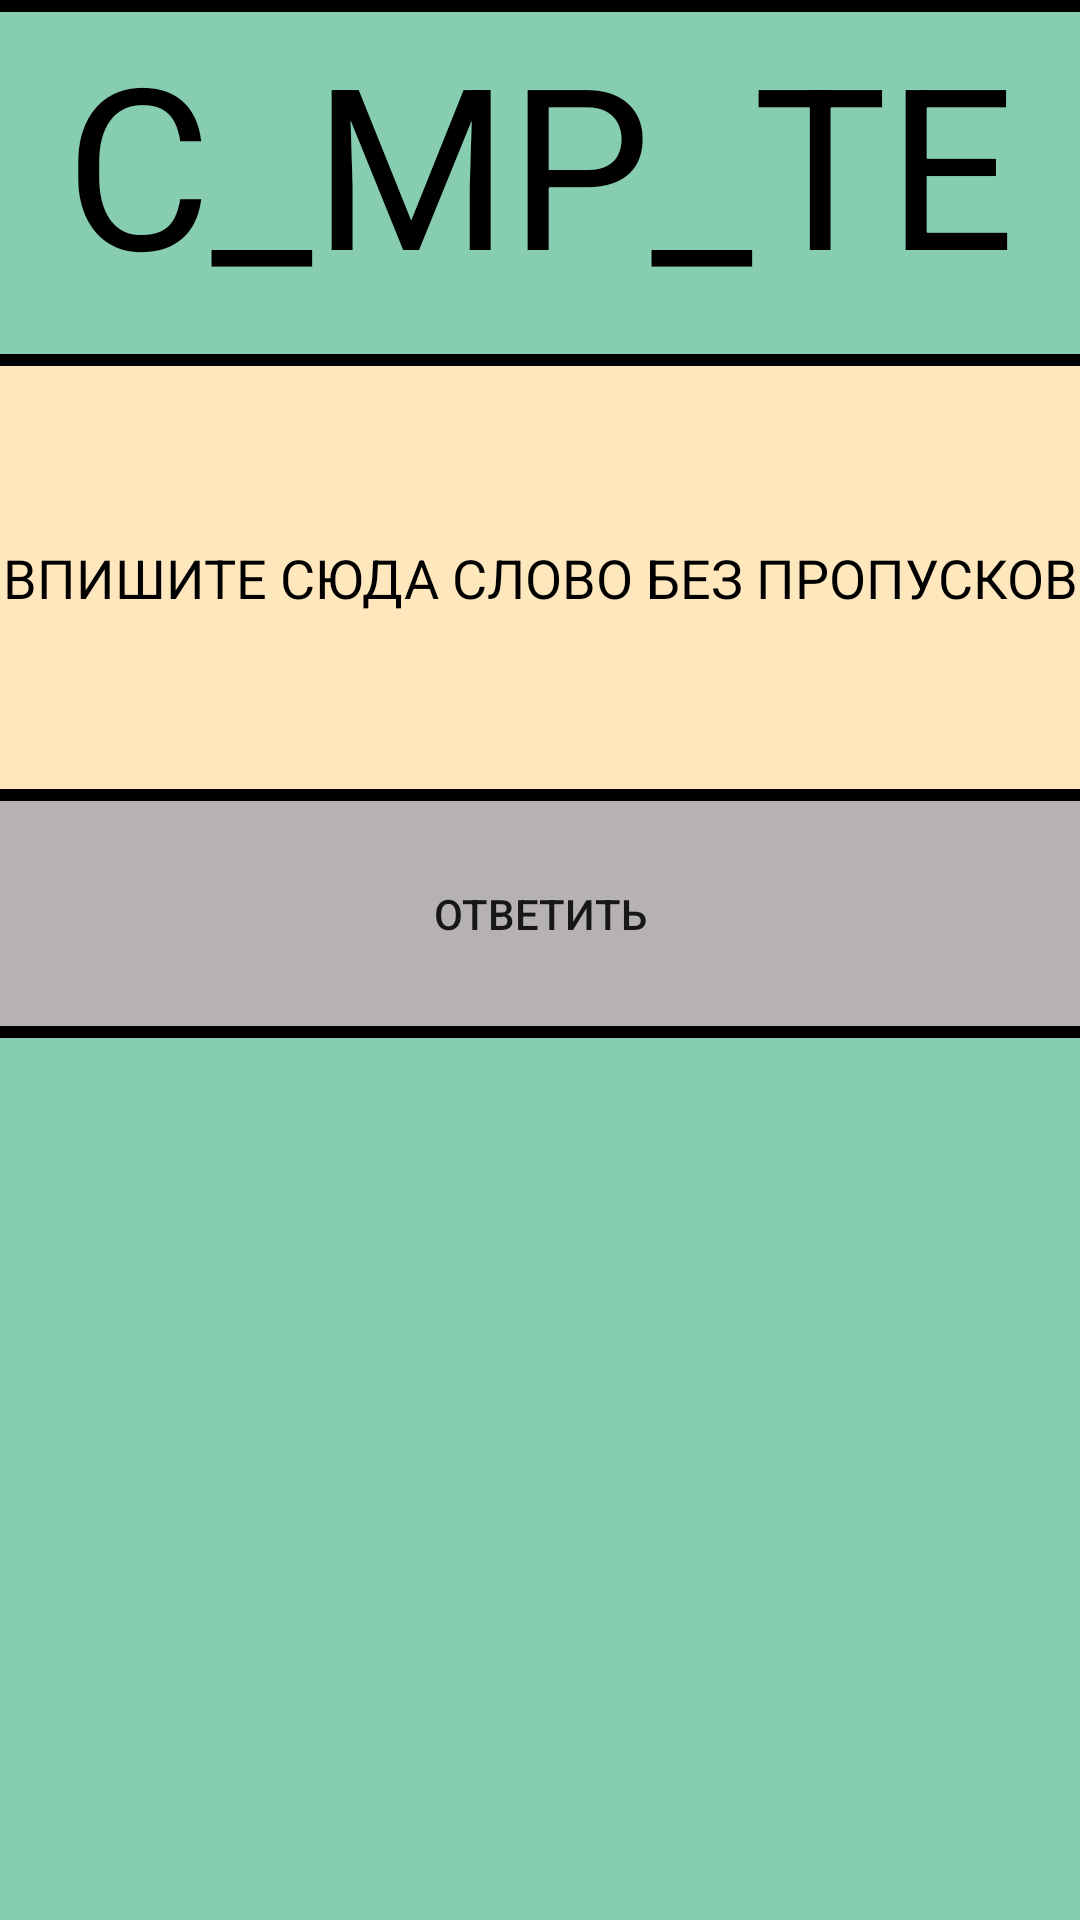

Reconstruct the res/layout file that produces this screen, plus the resources it refers to.
<!-- AndroidManifest.xml: application theme AppTheme -->
<!-- res/layout/activity_test2.xml -->
<?xml version="1.0" encoding="utf-8"?>
<LinearLayout xmlns:android="http://schemas.android.com/apk/res/android"
    xmlns:app="http://schemas.android.com/apk/res-auto"
    android:layout_width="match_parent"
    android:layout_height="match_parent"
    xmlns:tools="http://schemas.android.com/tools"
    android:background="#87CEB1"
    android:orientation="vertical"
    tools:context=".test2">


    <ImageView
        android:id="@+id/imageView5"
        android:layout_width="match_parent"
        android:layout_height="4dp"
        android:background="#000000"
        app:srcCompat="@drawable/png_line_2" />

    <LinearLayout
        android:layout_width="fill_parent"
        android:layout_height="wrap_content"
        android:background="#87CEB1">

        <TextView
            android:id="@+id/test2"
            android:layout_width="158dp"
            android:layout_height="114dp"
            android:layout_weight="1"
            android:background="#87CEB1"
            android:fontFamily="sans-serif"
            android:gravity="center_horizontal"
            android:text="C_MP_TER"
            android:textAlignment="center"
            android:textColor="#000000"
            android:textSize="75sp" />

    </LinearLayout>


        <LinearLayout
            android:layout_width="match_parent"
            android:layout_height="1451dp"
            android:layout_weight="1"
            android:background="#87CEB1"
            android:orientation="vertical">


            <ImageView
                android:id="@+id/imageView"
                android:layout_width="match_parent"
                android:layout_height="4dp"
                android:background="#000000"
                app:srcCompat="@drawable/png_line_2" />

            <EditText
                android:id="@+id/er2"
                android:layout_width="match_parent"
                android:layout_height="141dp"
                android:background="#FFE7BD"
                android:gravity="center"
                android:inputType="textPersonName"
                android:hint="ВПИШИТЕ СЮДА СЛОВО БЕЗ ПРОПУСКОВ"
                android:textAlignment="center"
                android:textColorHint="#000000"/>

            <ImageView
                android:id="@+id/imageView2"
                android:layout_width="match_parent"
                android:layout_height="4dp"
                android:background="#000000"
                app:srcCompat="@drawable/png_line_2" />

            <Button
                android:id="@+id/btn2"
                android:layout_width="match_parent"
                android:layout_height="75dp"
                android:background="#B6B2B2"
                android:text="Ответить" />

            <ImageView
                android:id="@+id/imageView3"
                android:layout_width="match_parent"
                android:layout_height="4dp"
                android:background="#000000"
                app:srcCompat="@drawable/png_line_2" />


            <ImageView
                android:id="@+id/imageView6"
                android:layout_width="match_parent"
                android:layout_height="wrap_content"
                android:background="#000000"
                android:scaleType="centerCrop"
                app:srcCompat="@drawable/comp" />

        </LinearLayout>




</LinearLayout>
<!-- resources referenced by this layout -->
<resources>

</resources>
